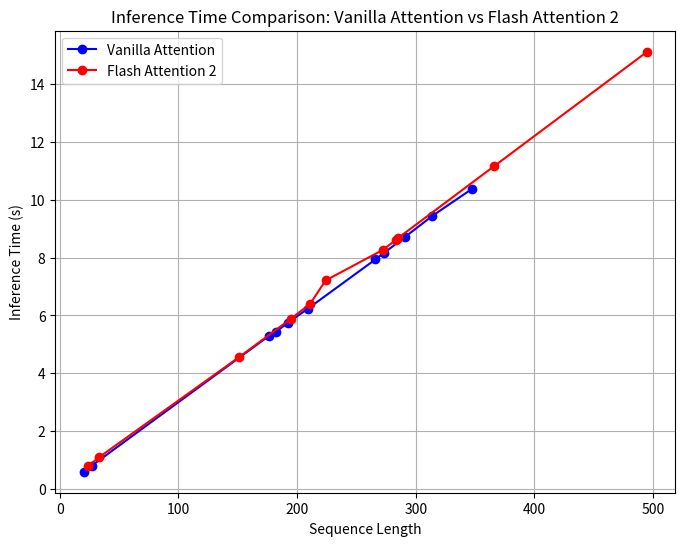

The script that saved this image:
import matplotlib.pyplot as plt

# 假设数据
sequence_lengths = [10, 20, 30, 40, 50]  # 序列长度
normal_attention_times = [0.1, 0.2, 0.3, 0.5, 0.7]  # 正常 Attention 的推理时间
flash_attention_times = [0.05, 0.1, 0.15, 0.3, 0.45]  # Flash Attention 2 的推理时间


len1 = [27,20,176,182,192,314,273,266,291,347,209]
tim1 = [0.8032,0.5927,5.2858,5.4333,5.7381,9.4479,8.1552,7.9407,8.7185,10.3701,6.2336]
paired = list(zip(len1, tim1))
sorted_paired = sorted(paired, key=lambda x: x[0])
sorted_len1, sorted_tim1 = zip(*sorted_paired)
sorted_len1 = list(sorted_len1)
sorted_tim1 = list(sorted_tim1)


len2 = [24,33,224,151,195,283,366,272,495,285,211]
tim2 = [0.7956,1.0901,7.212,4.5555,5.8929,8.6052,11.1662,8.2645,15.1279,8.6768,6.4043]
paired = list(zip(len2, tim2))
sorted_paired = sorted(paired, key=lambda x: x[0])
sorted_len2, sorted_tim2 = zip(*sorted_paired)
sorted_len2 = list(sorted_len2)
sorted_tim2 = list(sorted_tim2)

# 创建图形
plt.figure(figsize=(8, 6))

# 绘制折线图
plt.plot(sorted_len1, sorted_tim1, label='Vanilla Attention', marker='o', linestyle='-', color='blue')
plt.plot(sorted_len2, sorted_tim2, label='Flash Attention 2', marker='o', linestyle='-', color='red')
plt.title('Inference Time Comparison: Vanilla Attention vs Flash Attention 2')
plt.xlabel('Sequence Length')
plt.ylabel('Inference Time (s)')
plt.legend()
plt.grid(True)
plt.savefig("a.pdf")
